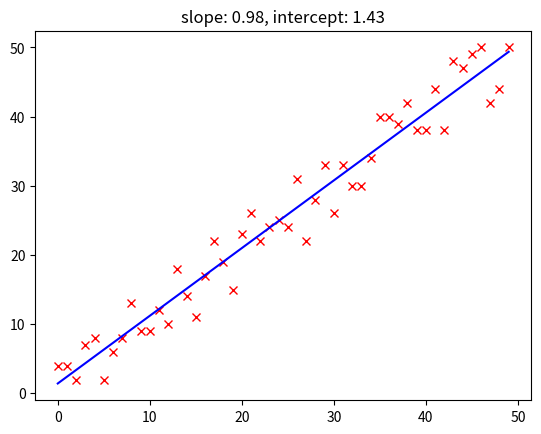

This figure's Python source:
import random
import matplotlib.pyplot as plt
import numpy as np


def fit(x, y):
    assert len(x) == len(y)
    slope = 0.0  # nagib linije
    intercept = 0.0  # tacka preseka na y-osi
    n = len(x)
    y_mean = sum(y) / n
    x_mean = sum(x) / n

    # convert to np arrays and subtract the mean element wise
    x_minus_mean = np.array(x) - x_mean
    y_minus_mean = np.array(y) - y_mean
    
    # calucate arrays from formula
    x_times_y = x_minus_mean * y_minus_mean
    x_squered = x_minus_mean ** 2
    
    # calulate slope and intersection
    slope = sum(x_times_y) / sum(x_squered)    
    intercept = y_mean - slope * x_mean
    
    return slope, intercept


def predict(x, slope, intercept):
    return x*slope + intercept


def make_predictions(x, slope, intercept):
    y_pred = [predict(xi, slope, intercept) for xi in x]
    return y_pred


if __name__ == '__main__':
    # da rezultati mogu da se reprodukuju
    random.seed(1337)
    # random generisi podatke sa nasumicnim sumom
    x = [xi for xi in range(50)]
    # y = x (+- nasumicni sum)
    y = [(xi + random.randint(-5, 5)) for xi in x]  

    # izracunaj nagib i presek za liniju koja se najbolja uklapa (best fit)
    slope, intercept = fit(x, y)

    # prediktuj y za svako x
    y_pred = make_predictions(x, slope, intercept)

    # plotuj podatke i liniju koja se nabolje uklapa (best fit)
    plt.plot(x, y, 'xr')
    plt.plot(x, y_pred, 'b')
    plt.title(f'slope: {slope:.2f}, intercept: {intercept:.2f}')
    plt.show()
